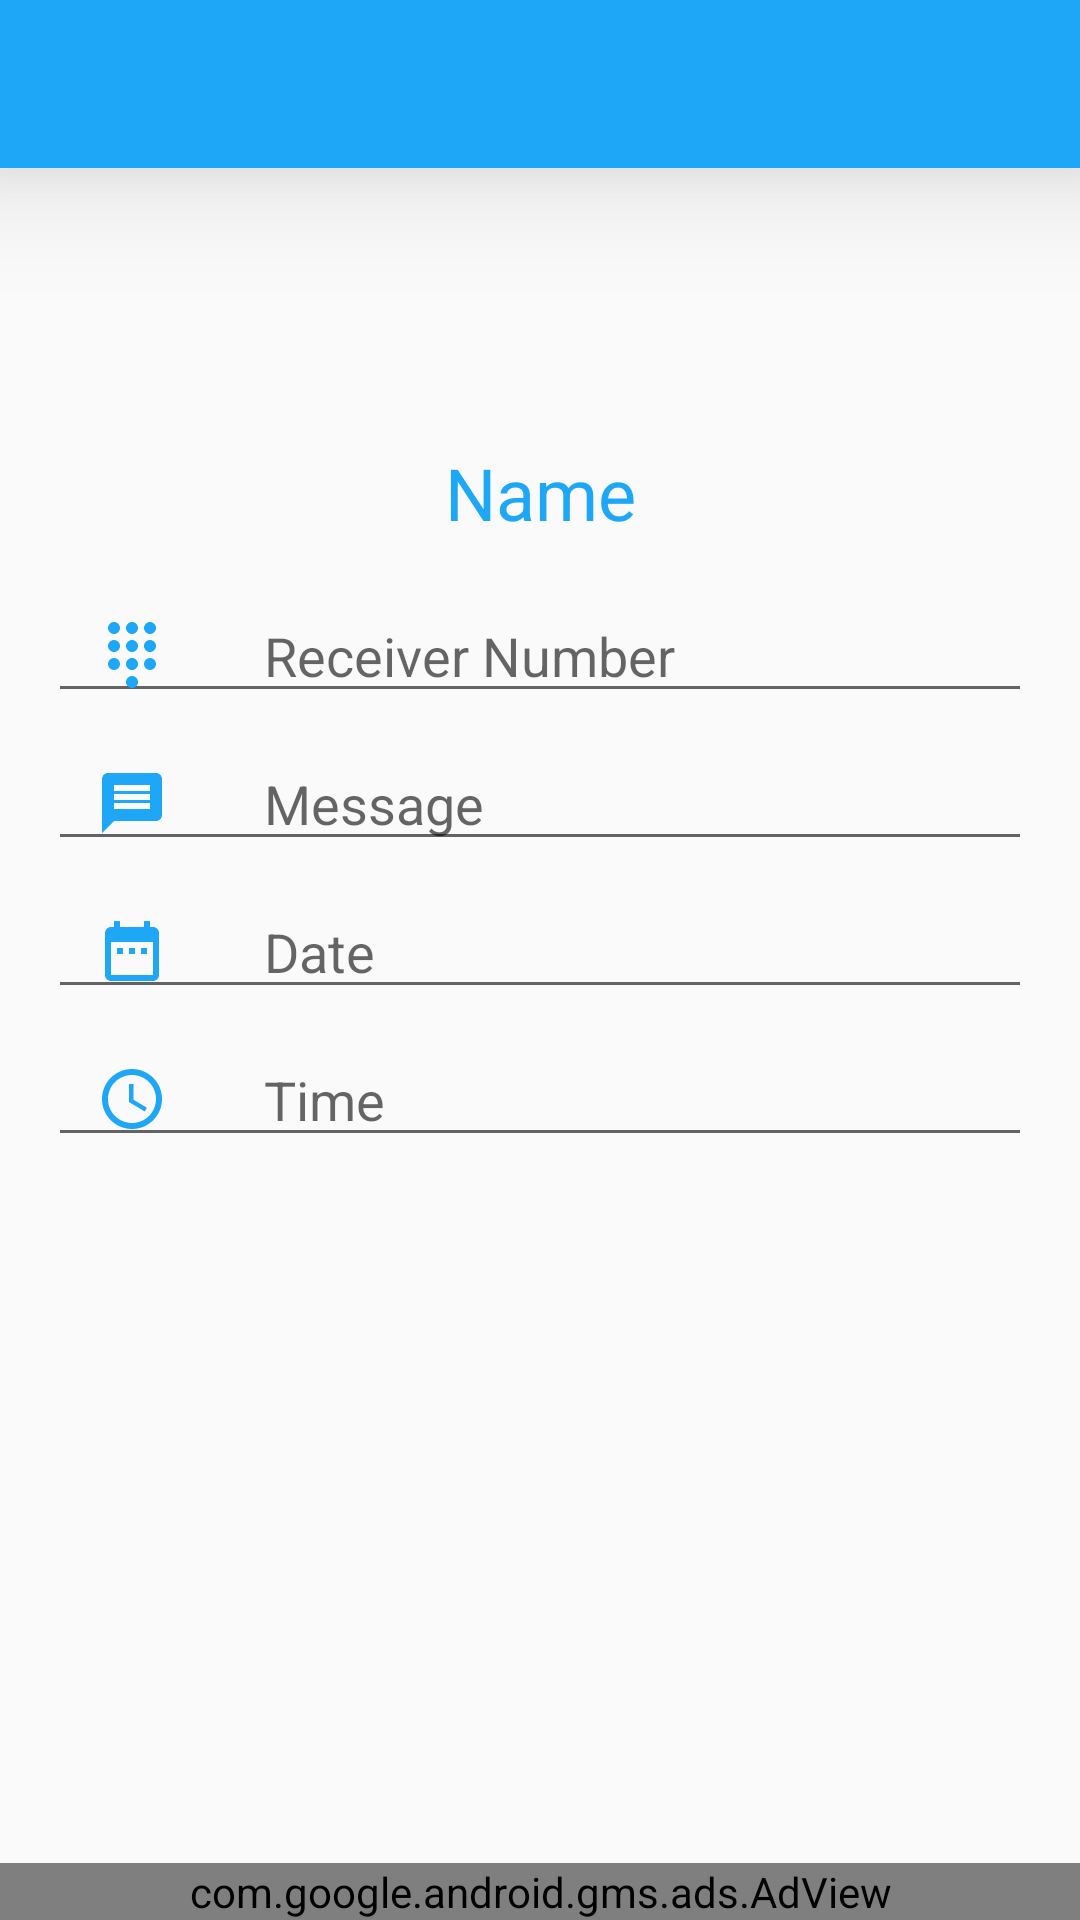

Produce the Android XML layout that renders to this screen, including the resource entries it uses.
<!-- AndroidManifest.xml: activity theme AppTheme.NoActionBar -->
<!-- res/layout/activity_edit_schedule_message.xml -->
<?xml version="1.0" encoding="utf-8"?>
<androidx.constraintlayout.widget.ConstraintLayout xmlns:android="http://schemas.android.com/apk/res/android"
    xmlns:app="http://schemas.android.com/apk/res-auto"
    xmlns:tools="http://schemas.android.com/tools"
    android:layout_width="match_parent"
    android:layout_height="match_parent"
    tools:context=".view.activity.EditScheduleMessageActivity">

    <include
        layout="@layout/app_bar"
        app:layout_constraintEnd_toEndOf="parent"
        app:layout_constraintStart_toStartOf="parent"
        app:layout_constraintTop_toTopOf="parent" />

    <ScrollView
        android:layout_width="match_parent"
        android:layout_height="match_parent"
        android:layout_marginTop="56dp">

        <androidx.constraintlayout.widget.ConstraintLayout
            android:layout_width="match_parent"
            android:layout_height="wrap_content">

            <ImageView
                android:id="@+id/imgViewContacts"
                android:layout_width="60dp"
                android:layout_height="60dp"
                android:layout_marginStart="16dp"
                android:layout_marginTop="16dp"
                android:layout_marginEnd="16dp"
                app:layout_constraintEnd_toEndOf="parent"
                app:layout_constraintStart_toStartOf="parent"
                app:layout_constraintTop_toTopOf="parent"
                app:srcCompat="@drawable/user"
                tools:ignore="ContentDescription" />

            <TextView
                android:id="@+id/txtViewPersonName"
                android:layout_width="wrap_content"
                android:layout_height="wrap_content"
                android:layout_marginTop="16dp"
                android:ellipsize="end"
                android:maxLines="1"
                android:text="@string/txtViewName"
                android:textAlignment="viewStart"
                android:textColor="@color/appColor"
                android:textSize="24sp"
                app:layout_constraintEnd_toEndOf="@+id/imgViewContacts"
                app:layout_constraintStart_toStartOf="@+id/imgViewContacts"
                app:layout_constraintTop_toBottomOf="@+id/imgViewContacts" />

            <EditText
                android:id="@+id/editTxtReceiverNumber"
                android:layout_width="0dp"
                android:layout_height="wrap_content"
                android:layout_marginStart="16dp"
                android:layout_marginTop="16dp"
                android:layout_marginEnd="16dp"
                android:drawableStart="@drawable/ic_dialpad_baby_blue_24dp"
                android:drawablePadding="32dp"
                android:drawableTint="@color/appColor"
                android:ems="10"
                android:hint="@string/editTxtReceiverNumber"
                android:inputType="phone"
                android:paddingStart="16dp"
                android:textAlignment="viewStart"
                app:layout_constraintEnd_toEndOf="parent"
                app:layout_constraintHorizontal_bias="0.0"
                app:layout_constraintStart_toStartOf="parent"
                app:layout_constraintTop_toBottomOf="@+id/txtViewPersonName"
                tools:ignore="Autofill,RtlSymmetry,UnusedAttribute" />

            <EditText
                android:id="@+id/editTxtMessage"
                android:layout_width="0dp"
                android:layout_height="wrap_content"
                android:layout_marginTop="8dp"
                android:drawableStart="@drawable/ic_message_baby_blue_24dp"
                android:drawablePadding="32dp"
                android:drawableTint="@color/appColor"
                android:ems="10"
                android:hint="@string/editTxtMessage"
                android:inputType="textMultiLine"
                android:paddingStart="16dp"
                android:textAlignment="viewStart"
                app:layout_constraintEnd_toEndOf="@+id/editTxtReceiverNumber"
                app:layout_constraintStart_toStartOf="@+id/editTxtReceiverNumber"
                app:layout_constraintTop_toBottomOf="@+id/editTxtReceiverNumber"
                tools:ignore="Autofill,RtlSymmetry,UnusedAttribute" />

            <EditText
                android:id="@+id/editTxtDate"
                android:layout_width="0dp"
                android:layout_height="wrap_content"
                android:layout_marginTop="8dp"
                android:drawableStart="@drawable/ic_date_range_baby_blue_24dp"
                android:drawablePadding="32dp"
                android:drawableTint="@color/appColor"
                android:ems="10"
                android:focusable="false"
                android:hint="@string/editTxtDate"
                android:inputType="date"
                android:paddingStart="16dp"
                android:textAlignment="viewStart"
                app:layout_constraintEnd_toEndOf="@+id/editTxtMessage"
                app:layout_constraintStart_toStartOf="@+id/editTxtMessage"
                app:layout_constraintTop_toBottomOf="@+id/editTxtMessage"
                tools:ignore="Autofill,RtlSymmetry,UnusedAttribute" />

            <EditText
                android:id="@+id/editTxtTime"
                android:layout_width="0dp"
                android:layout_height="wrap_content"
                android:layout_marginTop="8dp"
                android:drawableStart="@drawable/ic_access_time_baby_blue_24dp"
                android:drawablePadding="32dp"
                android:drawableTint="@color/appColor"
                android:ems="10"
                android:focusable="false"
                android:hint="@string/editTxtTime"
                android:inputType="time"
                android:paddingStart="16dp"
                android:textAlignment="viewStart"
                app:layout_constraintEnd_toEndOf="@+id/editTxtDate"
                app:layout_constraintStart_toStartOf="@+id/editTxtDate"
                app:layout_constraintTop_toBottomOf="@+id/editTxtDate"
                tools:ignore="Autofill,RtlSymmetry,UnusedAttribute" />

            <Button
                android:id="@+id/btnSMS"
                style="@style/Widget.AppCompat.Button"
                android:layout_width="0dp"
                android:layout_height="wrap_content"
                android:layout_marginTop="32dp"
                android:layout_marginBottom="32dp"
                android:background="@drawable/btn_style"
                android:text="@string/btnSMS"
                android:textColor="#fff"
                android:visibility="gone"
                app:layout_constraintBottom_toBottomOf="parent"
                app:layout_constraintEnd_toEndOf="@+id/editTxtTime"
                app:layout_constraintStart_toStartOf="@+id/editTxtTime"
                app:layout_constraintTop_toBottomOf="@+id/editTxtTime" />

            <Button
                android:id="@+id/btnWhatsApp"
                style="@style/Widget.AppCompat.Button"
                android:layout_width="0dp"
                android:layout_height="wrap_content"
                android:layout_marginTop="32dp"
                android:layout_marginBottom="32dp"
                android:background="@drawable/btn_style"
                android:text="@string/btnWhatsApp"
                android:textColor="#fff"
                android:visibility="gone"
                app:layout_constraintBottom_toBottomOf="parent"
                app:layout_constraintEnd_toEndOf="@+id/editTxtTime"
                app:layout_constraintStart_toStartOf="@+id/editTxtTime"
                app:layout_constraintTop_toBottomOf="@+id/editTxtTime" />
        </androidx.constraintlayout.widget.ConstraintLayout>
    </ScrollView>

    <com.google.android.gms.ads.AdView
        android:id="@+id/adView"
        android:layout_width="0dp"
        android:layout_height="wrap_content"
        android:layout_alignParentBottom="true"
        android:layout_centerHorizontal="true"
        app:adSize="SMART_BANNER"
        app:adUnitId="@string/adViewId"
        app:layout_constraintBottom_toBottomOf="parent"
        app:layout_constraintEnd_toEndOf="parent"
        app:layout_constraintHorizontal_bias="0.5"
        app:layout_constraintStart_toStartOf="parent" />
</androidx.constraintlayout.widget.ConstraintLayout>
<!-- res/layout/app_bar.xml (included above) -->
<?xml version="1.0" encoding="utf-8"?>
<androidx.appcompat.widget.Toolbar
    xmlns:android="http://schemas.android.com/apk/res/android"
    xmlns:tools="http://schemas.android.com/tools"
    android:id="@+id/toolbar"
    android:layout_height="?attr/actionBarSize"
    android:layout_width="match_parent"
    android:background="@color/appColor"
    android:theme="@style/ToolbarTheme"
    android:elevation="24dp"
    tools:targetApi="lollipop">

</androidx.appcompat.widget.Toolbar>
<!-- resources referenced by this layout -->
<resources>
  <color name="appColor">#1ea7f7</color>
  <!-- drawable ic_access_time_baby_blue_24dp (drawable) -->
  <vector android:height="24dp" android:tint="#1EA7F7"
      android:viewportHeight="24.0" android:viewportWidth="24.0"
      android:width="24dp" xmlns:android="http://schemas.android.com/apk/res/android">
      <path android:fillColor="#FF000000" android:pathData="M11.99,2C6.47,2 2,6.48 2,12s4.47,10 9.99,10C17.52,22 22,17.52 22,12S17.52,2 11.99,2zM12,20c-4.42,0 -8,-3.58 -8,-8s3.58,-8 8,-8 8,3.58 8,8 -3.58,8 -8,8zM12.5,7H11v6l5.25,3.15 0.75,-1.23 -4.5,-2.67z"/>
  </vector>
  <!-- drawable ic_date_range_baby_blue_24dp (drawable) -->
  <vector android:height="24dp" android:tint="#1EA7F7"
      android:viewportHeight="24.0" android:viewportWidth="24.0"
      android:width="24dp" xmlns:android="http://schemas.android.com/apk/res/android">
      <path android:fillColor="#FF000000" android:pathData="M9,11L7,11v2h2v-2zM13,11h-2v2h2v-2zM17,11h-2v2h2v-2zM19,4h-1L18,2h-2v2L8,4L8,2L6,2v2L5,4c-1.11,0 -1.99,0.9 -1.99,2L3,20c0,1.1 0.89,2 2,2h14c1.1,0 2,-0.9 2,-2L21,6c0,-1.1 -0.9,-2 -2,-2zM19,20L5,20L5,9h14v11z"/>
  </vector>
  <!-- drawable ic_dialpad_baby_blue_24dp (drawable) -->
  <vector android:height="24dp" android:tint="#1EA7F7"
      android:viewportHeight="24.0" android:viewportWidth="24.0"
      android:width="24dp" xmlns:android="http://schemas.android.com/apk/res/android">
      <path android:fillColor="#FF000000" android:pathData="M12,19c-1.1,0 -2,0.9 -2,2s0.9,2 2,2 2,-0.9 2,-2 -0.9,-2 -2,-2zM6,1c-1.1,0 -2,0.9 -2,2s0.9,2 2,2 2,-0.9 2,-2 -0.9,-2 -2,-2zM6,7c-1.1,0 -2,0.9 -2,2s0.9,2 2,2 2,-0.9 2,-2 -0.9,-2 -2,-2zM6,13c-1.1,0 -2,0.9 -2,2s0.9,2 2,2 2,-0.9 2,-2 -0.9,-2 -2,-2zM18,5c1.1,0 2,-0.9 2,-2s-0.9,-2 -2,-2 -2,0.9 -2,2 0.9,2 2,2zM12,13c-1.1,0 -2,0.9 -2,2s0.9,2 2,2 2,-0.9 2,-2 -0.9,-2 -2,-2zM18,13c-1.1,0 -2,0.9 -2,2s0.9,2 2,2 2,-0.9 2,-2 -0.9,-2 -2,-2zM18,7c-1.1,0 -2,0.9 -2,2s0.9,2 2,2 2,-0.9 2,-2 -0.9,-2 -2,-2zM12,7c-1.1,0 -2,0.9 -2,2s0.9,2 2,2 2,-0.9 2,-2 -0.9,-2 -2,-2zM12,1c-1.1,0 -2,0.9 -2,2s0.9,2 2,2 2,-0.9 2,-2 -0.9,-2 -2,-2z"/>
  </vector>
  <!-- drawable ic_message_baby_blue_24dp (drawable) -->
  <vector android:height="24dp" android:tint="#1EA7F7"
      android:viewportHeight="24.0" android:viewportWidth="24.0"
      android:width="24dp" xmlns:android="http://schemas.android.com/apk/res/android">
      <path android:fillColor="#FF000000" android:pathData="M20,2L4,2c-1.1,0 -1.99,0.9 -1.99,2L2,22l4,-4h14c1.1,0 2,-0.9 2,-2L22,4c0,-1.1 -0.9,-2 -2,-2zM18,14L6,14v-2h12v2zM18,11L6,11L6,9h12v2zM18,8L6,8L6,6h12v2z"/>
  </vector>
  <string name="adViewId" translatable="false">ca-app-pub-4171202920109669/1327676037</string>
  <string name="btnSMS">SMS</string>
  <string name="btnWhatsApp">WhatsApp</string>
  <string name="editTxtDate">Date</string>
  <string name="editTxtMessage">Message</string>
  <string name="editTxtReceiverNumber">Receiver Number</string>
  <string name="editTxtTime">Time</string>
  <string name="txtViewName">Name</string>
  <style name="ToolbarTheme">
          
          <item name="android:textColorPrimary">#fff</item>
          
          <item name="android:textColorSecondary">#fff</item>
          
          <item name="android:textColor">#000</item>
          <item name="android:layout_marginStart">10dp</item>
      </style>
  <style name="AppTheme.NoActionBar">
          <item name="windowNoTitle">true</item>
          <item name="windowActionBar">false</item>
      </style>
  <color name="sky">#a5b1fb</color>
  <color name="colorPrimaryDark">#0288D1</color>
</resources>
